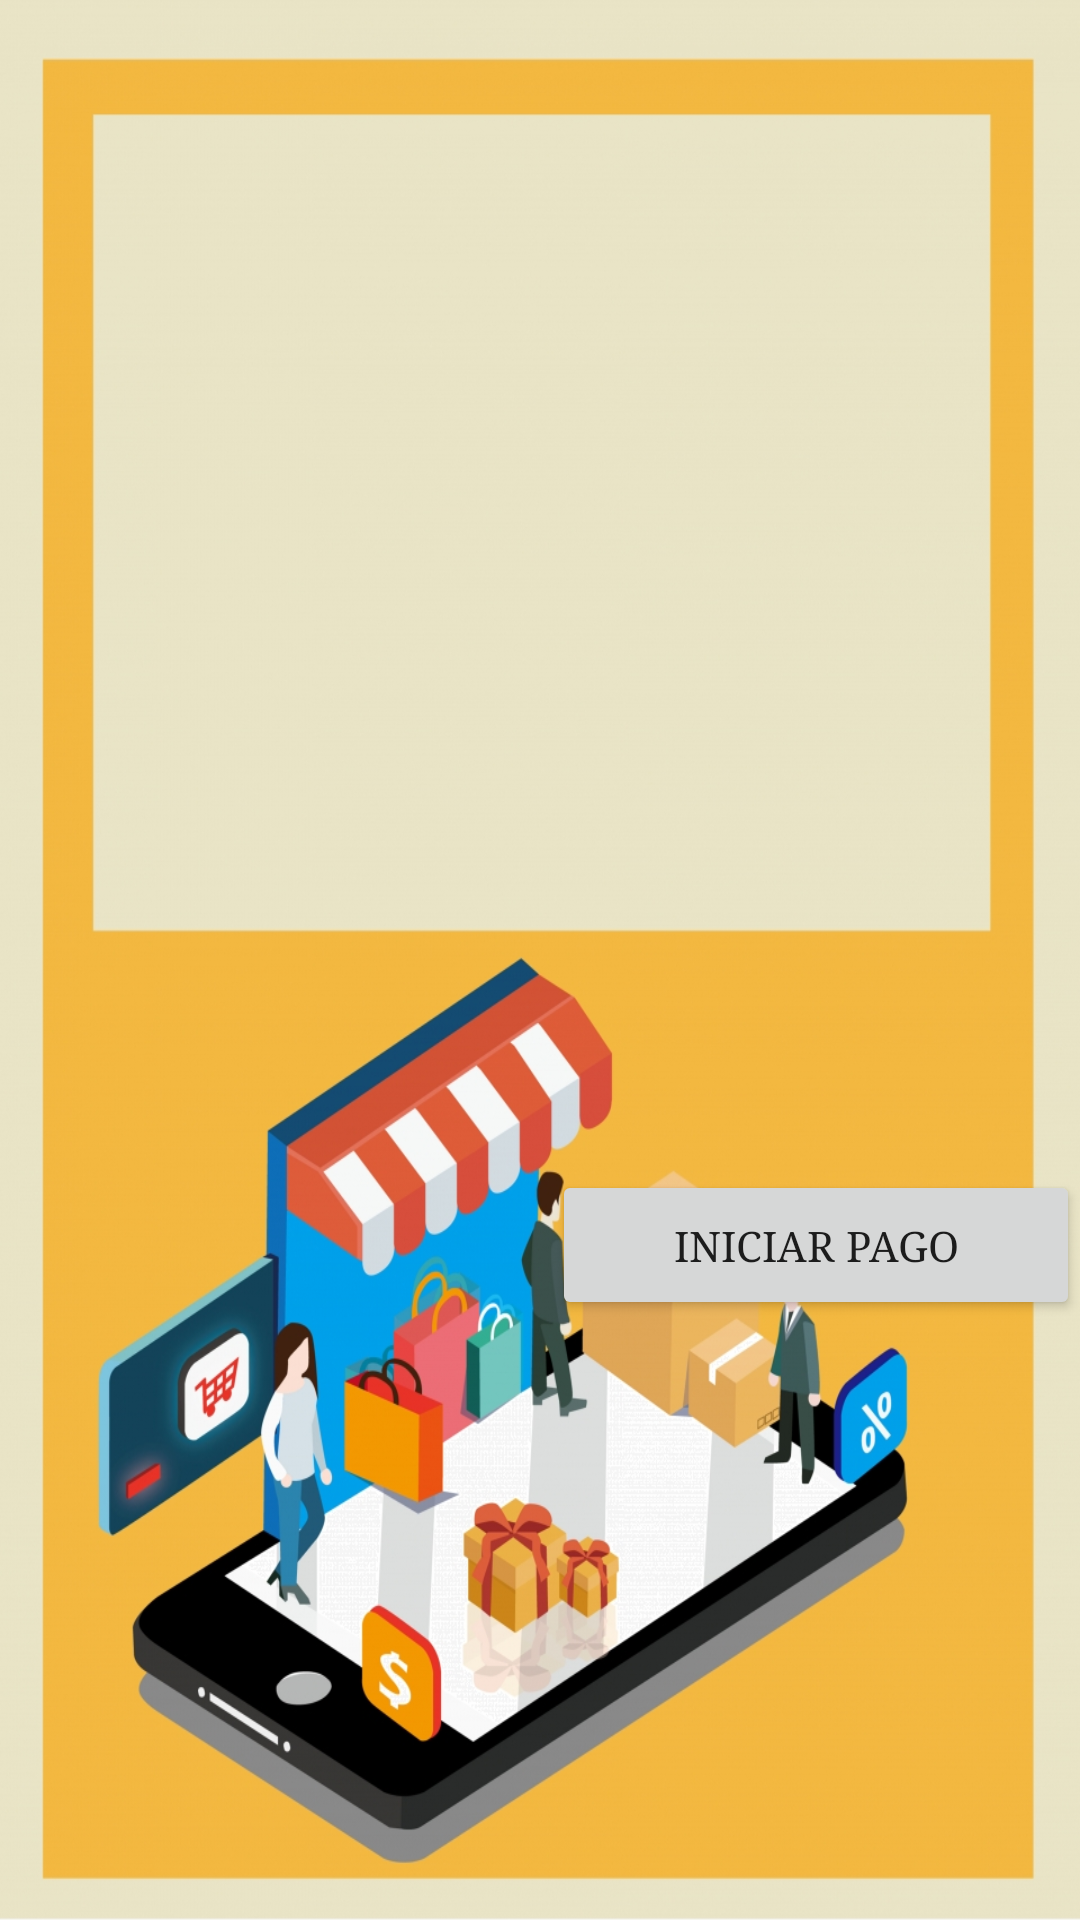

Reconstruct the res/layout file that produces this screen, plus the resources it refers to.
<!-- AndroidManifest.xml: application theme Theme.App -->
<!-- res/layout/activity_pasarela_de_pago.xml -->
<?xml version="1.0" encoding="utf-8"?>
<LinearLayout xmlns:android="http://schemas.android.com/apk/res/android"
    xmlns:app="http://schemas.android.com/apk/res-auto"
    xmlns:tools="http://schemas.android.com/tools"
    android:layout_width="410dp"
    android:layout_height="730dp"
    android:background="@drawable/fondopago1"

    android:gravity="right"
    android:orientation="vertical"
    tools:context=".pasarela_de_pago">

    <Space
        android:layout_width="match_parent"
        android:layout_height="100dp"></Space>

    <FrameLayout
        android:id="@+id/contenedorTarjetas"
        android:layout_width="320dp"
        android:layout_height="220dp"
        android:layout_gravity="center_horizontal|center_vertical">

    </FrameLayout>

    <Space
        android:layout_width="match_parent"
        android:layout_height="70dp"></Space>

    <Button
        android:id="@+id/btnContinuar"
        android:layout_width="176dp"
        android:layout_height="50dp"
        android:fontFamily="serif"
        android:gravity="center"
        android:text="Iniciar Pago"></Button>

    <Space
        android:layout_width="match_parent"
        android:layout_height="220dp"></Space>

    <Button
        android:id="@+id/btnPagar"
        android:layout_width="150dp"
        android:layout_height="50dp"
        android:text="Pagar"></Button>

</LinearLayout>
<!-- resources referenced by this layout -->
<resources>
  <!-- drawable fondopago1: jpg bitmap (drawable, 507703 bytes) -->
  <style name="Theme.App" parent="Theme.MaterialComponents.DayNight.DarkActionBar">
          
          <item name="colorPrimary">@color/purple_500</item>
          <item name="colorPrimaryVariant">@color/purple_700</item>
          <item name="colorOnPrimary">@color/white</item>
          
          <item name="colorSecondary">@color/teal_200</item>
          <item name="colorSecondaryVariant">@color/teal_700</item>
          <item name="colorOnSecondary">@color/black</item>
          
          <item name="android:statusBarColor" tools:targetApi="l">?attr/colorPrimaryVariant</item>
          
      </style>
  <color name="purple_500">#FF3700B3</color>
  <color name="purple_700">#FFFFFF</color>
  <color name="white">#FFFFFFFF</color>
  <color name="teal_200">#FF03DAC5</color>
  <color name="teal_700">#FF018786</color>
  <color name="black">#FF000000</color>
</resources>
